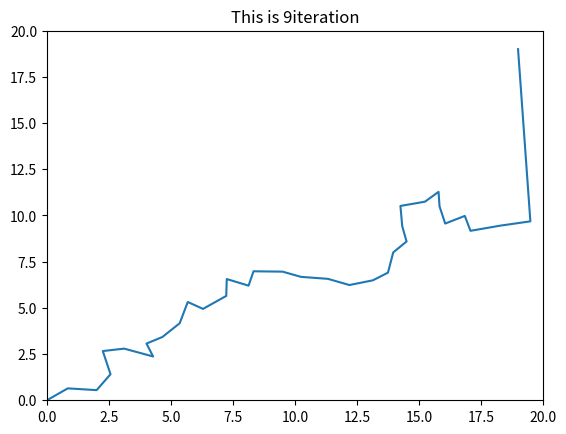

The matplotlib source for this figure:
import numpy as np
import matplotlib.pyplot as plt
from numpy.linalg import cholesky
import math
import time  # 引入time模块
import sys as sys


# 判断是否存在路径，存在返回1，不存在返回0
def exist_way(x1,y1,x2,y2):  # 地图理解为左下角为原点

    nx1=int(math.floor(x1))
    nx2 = int(math.floor(x2))
    ny1 = int(math.floor(y1))
    ny2 = int(math.floor(y2))
    k=(y2-y1)/(x2-x1)
    b=y1-k*x1
    # print(k,"    ",b)
    if ( x1 < 0 )or ( x2 < 0 )or ( y1 < 0 )or ( y2 < 0 )or\
            ( x1 >= len(map) )or ( x2 >= len(map) )or ( y1 >= len(map[0]) )or ( y2 >= len(map[0])):
        # print("Out of range")
        return 0
    if map[nx1][ny1]==0:
        # print("Start point is block",nx1," ",ny1)
        return 0
    if map[nx2][ny2]==0:
        # print("End point is block")
        return 0
    x_min=0
    x_max = 0
    y_min = 0
    y_max = 0
    if nx1<nx2:
        x_min=nx1
        x_max=nx2
    else:
        x_min=nx2
        x_max=nx1
    if ny1<ny2:
        y_min=ny1
        y_max=ny2
    else:
        y_min=ny2
        y_max=ny1
    # print(x_min,"  ",x_max)
    # print(y_min, "  ", y_max)
    dis=0

    for i in range(x_min,x_max+1):

        a=int(math.floor(k*i+b))
        # print("1  ",i, "   ", a)
        if a >= 0 and a < len(map[0]):
            if(map[i][a]==0):
                dis=1

    for i in range(y_min,y_max+1):

        a= int(math.floor((i-b)/k))
        # print("2  ", a, "   ", i)
        if a>=0 and a<len(map):
            if (map[a][i] == 0):
                dis = 1



    if dis==0 :return 1
    else: return 0

# 计算方位角函数，网上刨下来的代码，输入两个点的xy信息返回角度的弧度制表示
def azimuthAngle( x1,  y1,  x2,  y2):
    angle = 0.0
    dx = x2 - x1
    dy = y2 - y1
    if  x2 == x1:
        angle = math.pi / 2.0
        if  y2 == y1 :
            angle = 0.0
        elif y2 < y1 :
            angle = 3.0 * math.pi / 2.0
    elif x2 > x1 and y2 > y1:
        angle = math.atan(dx / dy)
    elif x2 > x1 and y2 < y1:
        angle = math.pi / 2 + math.atan(-dy / dx)
    elif x2 < x1 and y2 < y1:
        angle = math.pi + math.atan(dx / dy)
    elif x2 < x1 and y2 > y1:
        angle = 3.0 * math.pi / 2.0 + math.atan(dy / -dx)
    return (angle)


class PSO(object):
    def __init__(self, population_size, step, iteration):
        self.w = 0.6  # 惯性权重
        self.c1 = self.c2 = 2
        self.population_size = population_size  # 粒子群数量
        self.dim = 2  # 搜索空间的维度,每条路径中路径点的个数
        self.points = step  # 路径由几个点组成
        self.iteration = iteration  # 迭代次数
        self.x_bound = [0, 20]  # 解空间范围
        self.y_bound = [0, 20]  # 解空间范围
        self.mu=0  # 控制启发式初始化正态分布的变量，不要问我为什么没说作用，因为我忘记正态分布两个变量的名字了
        self.sigma=1  # 控制启发式初始化正态分布的变量
        self.k1=1   # 适应度中路径长度的惩罚系数
        self.k2=1   # 适应度中平滑度的惩罚系数
        self.x=np.zeros((self.population_size, self.points, self.dim))# 初始化粒子群位置
        self.initx()#调用启发式初始化的程序
        self.v = np.random.rand(self.population_size, self.points,self.dim)  # 初始化粒子群速度
        for i in range(self.population_size):   #因为起点终点不能变，所有粒子的期待你终点的随机速度都是0
            self.v[i][0][0]=0
            self.v[i][0][1] = 0
            self.v[i][self.points-1][0] = 0
            self.v[i][self.points-1][1] = 0
        fitness = self.calculate_fitness(self.x)#调用计算适应度的函数，获得适应度的矩阵
        self.p = self.x  # 个体的最佳路径          我们的适应度是越小越好
        self.pg = self.x[np.argmin(fitness)]  # 全局最佳路径
        self.individual_best_fitness = fitness  # 个体的最优适应度
        self.global_best_fitness = np.min(fitness)  # 全局最佳适应度

    #获得一段路径，正态分布生成一个区间在【-pi，pi】的角度，弧度制，以及一段距离【0，2】（可能不精确）
    def get_a_small_route(self):
        theta = np.random.normal(self.mu, self.sigma, 1)    #正太分布生成一个角度，弧度制
        while (theta[0] < -math.pi or theta[0] > math.pi):  #如果这个值不在[-pi,pi]的范围
            theta = np.random.normal(self.mu, self.sigma, 1)    #重新随机一个值
        tdis = np.random.normal(self.mu, self.sigma, 1)     #随机一个长度
        while (tdis[0] < -1 or tdis[0] > 1):    #如果太长或太短
            tdis = np.random.normal(self.mu, self.sigma, 1) #重新随机
        dis = 1 + tdis[0] / 3   #新的移动距离是1加上三分之一随机，即距离的范围是【0.67777，1.333333】
        return  theta[0],dis

    #计算适应度，通过距离（系数k1）加上平滑度(系数k2)吧，适应度越小越好
    def calculate_fitness(self, x):
        #路径系数
        k1=self.k1
        #平滑度系数
        k2=self.k2
        a=0#临时变量
        fit = np.zeros(len(x))  #适应度最终结果存放在这
        d = np.zeros(self.points)   #用来存放临时计算的距离，d[0]中存放的是第零个点到第一个点的距离
        for i in range(len(x)):#枚举每条路径/粒子
            fitx=0  #从0开始计算
            for j in range(self.points-1):#枚举除了终点外所有点
                d[j]=(np.sqrt(np.square(x[i][j+1][0]-x[i][j][0])+np.square(x[i][j+1][1]-x[i][j][1])))#计算距离
                fitx=fitx+k1*d[j]#加上距离

            for j in range(1,self.points-1):#枚举除了起点终点外所有点
                a=math.sqrt((x[i][j-1][0]-x[i][j+1][0])*(x[i][j-1][0]-x[i][j+1][0])+(x[i][j-1][1]-x[i][j+1][1])*(x[i][j-1][1]-x[i][j+1][1]))
                #计算这个点的对边长度
                theta=(a*a-d[j]*d[j]-d[j-1]*d[j-1])/(-2*d[j]*d[j-1])#余弦定理，计算出这个点的余弦值
                fitx=fitx+k2*theta#日常加上平滑度
            fit[i]=fitx

        return fit

    #迭代程序
    def evolve(self):
        fig = plt.figure()
        acnumber=0
        for step in range(self.iteration):
            #获得两个随机值r
            r1 = np.random.rand(self.population_size, self.points,self.dim)
            r2 = np.random.rand(self.population_size, self.points,self.dim)
            #不管怎样，起点终点永远不会变，所以起点终点的随机值是0，不接受起点终点的移动
            for i in range(self.population_size):
                r1[i][0][0]=0
                r1[i][0][1] = 0
                r1[i][self.points-1][0] = 0
                r1[i][self.points-1][1] = 0
                r2[i][0][0] = 0
                r2[i][0][1] = 0
                r2[i][self.points - 1][0] = 0
                r2[i][self.points - 1][1] = 0
            #速度计算，这里还没有实现线性递减的惯性权重啊，或者是相似度的惯性权重，最简单的固定值
            self.v = self.w * self.v + self.c1 * r1 * (self.p - self.x) + self.c2 * r2 * (self.pg - self.x)
            #位置更新
            k = self.v + self.x#临时变量存下新的位置
            for i in range(self.population_size):#对每个粒子的新的位置进行判断
                ac=1#默认新的位置是可以用的
                for j in range(self.points-1):#对每一小段路径进行判断是不是可行
                    if(exist_way(k[i][j][0],k[i][j][1],k[i][j+1][0],k[i][j+1][1])==0):#等于0是不可行，那就不用了
                        ac=0#不可行
                        break#退出for循环

                if ac==1:#如果可行
                    self.x[i]=k[i]#x的新位置更新
                    acnumber=acnumber+1#一个可行解的计数器
            #画图
            plt.clf()
            #你看看这里你会不会改让画图能画出路径
            plt.plot(self.pg[:, 0],self.pg[:, 1])
            # for i in range(number_of_particle):
            #     aaa = []
            #     bbb = []
            #     for j in range(self.points):
            #         aaa.append(self.x[i][j][0])
            #         bbb.append(self.x[i][j][1])
            #     plt.plot(aaa,bbb)#这句话有问题，他这里是二维的x，但是我改了后变成三维的x了，我不知道这里要怎么改！！！！！
            plt.title('This is '+str(step)+'iteration')
            plt.xlim(self.x_bound[0], self.x_bound[1])
            plt.ylim(self.y_bound[0], self.y_bound[1])
            plt.pause(0.01)
            #画图结束
            #重新计算适应度
            fitness = self.calculate_fitness(self.x)
            # 需要更新的个体，只有适应度变高了的粒子的id才会返回进update——id
            update_id = np.greater(self.individual_best_fitness, fitness)
            #更新粒子的历史最优
            self.p[update_id] = self.x[update_id]#存下更小适应度的路径
            self.individual_best_fitness[update_id] = fitness[update_id]#存下更小适应度的适应度……
            # 新一代出现了更小的fitness，所以更新全局最优fitness和位置
            if np.min(fitness) < self.global_best_fitness:#寻找最小适应度的是不是更新了全局
                self.pg = self.x[np.argmin(fitness)]
                self.global_best_fitness = np.min(fitness)
            # print('best fitness: %.5f, mean fitness: %.5f' % (self.global_best_fitness, np.mean(fitness)))
            print("当前平均适应度",np.mean(fitness)," 最优适应度  ",self.global_best_fitness )
        print("新的路径可行的有 ",acnumber,"条")
    #初始化生成粒子x的部分
    def initx(self):
        for i in range(self.population_size):#枚举所有x
            j=0#从0开始推算路径
            #当point=30时，point-1的位置存的是终点
            while(j<=self.points-3):

                o_theta=azimuthAngle(self.x[i][j][0],self.x[i][j][1],end_point[0],end_point[1])#求出弧度制的当前点到终点的方向
                t_theta,dis=self.get_a_small_route()#获得一个弧度制角度与就离
                #以x[i][j]第i条路径第j个点为当前点，如果到新的落点不存在一条路径就重新生成一个落点
                while(exist_way(self.x[i][j][0],self.x[i][j][1],
                                self.x[i][j][0]+dis*math.cos(t_theta+o_theta),self.x[i][j][1]+dis*math.sin(t_theta+o_theta))==0):
                    t_theta, dis = self.get_a_small_route()#每个落点由新的角度距离决定
                #while结束后新的落点必定是可以到达的
                self.x[i][j+1][0] =  self.x[i][j][0] + dis * math.cos(t_theta + o_theta)#存进下一个点x
                self.x[i][j + 1][1] = self.x[i][j][1] + dis * math.sin(t_theta + o_theta)#存进下一个点y
                j=j+1#j永远代表着当前的落点位置
                # 为什么上面while退出条件是-3？因为j=point-3的时候必定会触发下面这句j=point-2(因为j++)
                if (j==self.points-2):#如果当前点是终点前一个点就需要判断了，因为终点是固定的
                    if(exist_way(end_point[0], end_point[1], self.x[i][j][0] ,self.x[i][j][1] ) == 0):
                        j=0
                        #如果当前点到终点不存在一条直线，那么j=0一切重来
                    else:#如果存在路径，将重点放进路径末尾
                        self.x[i][j+1][0]=end_point[0]
                        self.x[i][j+1][1]  =end_point[1]
        return 0



start_time=time.time()
#地图信息，0为不能走，1为可以走，后面加上势场之后就将1换成别的数值
map1=[
[1,1,1,1,1,1,1,1,1,1,1,1,1,1,1,1,1,1,1,1,],
[1,1,0,0,1,1,1,1,1,1,1,1,1,1,1,1,1,1,1,1,],
[1,1,1,1,1,1,0,0,0,1,1,1,0,0,0,0,1,1,1,1,],
[0,0,1,1,1,1,0,0,0,1,1,1,1,1,0,0,1,1,1,1,],
[0,0,1,1,1,1,0,0,0,1,1,1,1,1,0,0,1,1,1,1,],
[1,1,1,1,1,1,0,0,0,1,1,1,0,0,0,0,1,1,1,1,],
[1,0,0,0,1,1,0,0,0,1,1,1,1,1,1,1,1,1,1,1,],
[1,0,0,0,1,1,1,1,1,1,1,1,1,1,1,1,1,1,1,1,],
[1,0,0,0,1,1,1,1,1,1,0,0,0,0,1,1,1,1,1,1,],
[1,1,1,1,0,0,1,1,1,1,0,0,0,0,1,1,1,1,1,1,],
[1,1,1,1,0,0,1,0,0,1,0,0,0,0,1,1,1,1,1,1,],
[1,1,1,1,1,1,1,0,0,1,1,1,1,1,1,1,1,1,1,1,],
[1,1,1,1,1,1,1,1,1,1,1,1,1,1,1,0,0,0,0,1,],
[1,1,1,1,1,1,1,1,1,1,1,0,0,1,1,0,0,0,0,1,],
[1,1,0,0,1,1,0,0,1,1,1,0,0,1,1,1,1,1,1,1,],
[1,1,0,0,0,0,0,0,1,1,1,1,1,1,1,1,1,0,0,1,],
[1,1,0,0,0,0,0,0,1,1,0,0,1,1,1,1,1,0,0,1,],
[1,1,1,1,1,1,1,1,1,1,0,0,1,0,0,1,1,0,0,1,],
[1,1,1,1,1,1,1,1,1,1,1,1,1,0,0,1,1,1,1,1,],
[1,1,1,1,1,1,1,1,1,1,1,1,1,1,1,1,1,1,1,1,],
]
#起点
start_point=[0,0]
#终点
end_point=[19,19]
# 程序里使用到的地图全部定向到这个map上
map=map1
#粒子的数量
number_of_particle=10
#每条路径有多少个点
step_per_route=35
#迭代次数
iteration=10
pso = PSO(number_of_particle, step_per_route,iteration)#初始化
pso.evolve()#开始迭代
plt.show()
end_time=time.time()
print("using time = ",end_time-start_time)
print("avg time = ",(end_time-start_time)/number_of_particle)
print(pso.global_best_fitness)